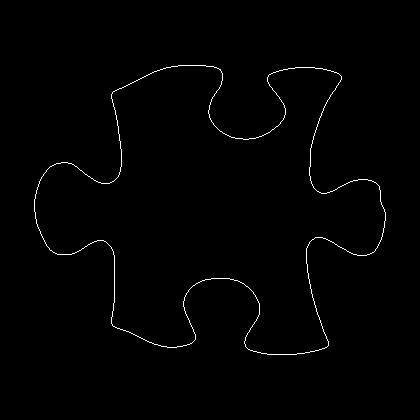

The data file committed next to this chart (first rows):
34, 199
34, 200
34, 201
34, 202
34, 203
34, 204
34, 205
34, 206
34, 207
34, 208
34, 209
34, 210
34, 211
35, 212
35, 213
35, 214
35, 215
35, 216
35, 217
35, 218
36, 219
36, 220
36, 221
36, 222
36, 223
37, 224
37, 225
37, 226
38, 227
38, 228
39, 229
39, 230
40, 231
40, 232
40, 233
41, 234
41, 235
42, 236
42, 237
43, 238
43, 239
44, 240
44, 241
45, 242
45, 243
46, 244
46, 245
47, 246
48, 247
49, 248
49, 249
50, 250
51, 250
52, 251
53, 252
54, 252
55, 253
56, 253
57, 254
58, 254
59, 254
... 1,409 more rows
